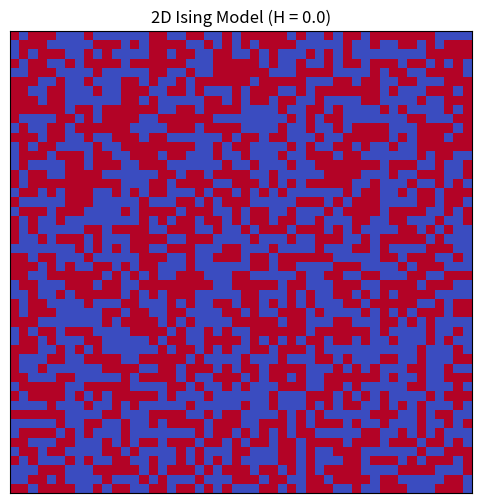

The matplotlib source for this figure:
#!/usr/bin/env python3
# -*- coding: utf-8 -*-
"""
Created on Wed Feb 19 14:20:40 2025

[redacted]
"""

import numpy as np
import matplotlib.pyplot as plt
from matplotlib.animation import FuncAnimation

# ---------------------
# Simulation Parameters
# ---------------------
L = 50                  # Lattice size (L x L)
T = 2.8                 # Temperature (in units where k_B = 1)
J = 1.0                 # Coupling constant (ferromagnetic if J > 0)
H = 0.0                 # External magnetic field; set H=0.0 for no external field,
                        # or choose a nonzero value (e.g., H=0.5) for with external field.
n_steps = 10000         # Total number of Monte Carlo sweeps
sweeps_per_frame = 5    # Number of sweeps to perform between animation frames

# ---------------------
# Initialize Lattice
# ---------------------
# Spins: +1 or -1 chosen at random
spins = np.random.choice([-1, 1], size=(L, L))

# Precompute the Boltzmann factors for possible energy changes:
# For each site, the energy change when flipping is:
#   ΔE = 2 * s * (J * sum(neighbor_spins) + H)
# The sum over neighbors can be -4, -2, 0, 2, or 4 for a square lattice.
# We precompute exp(-ΔE/T) for ΔE = 2 * s * (J * n + H) where n = -4,-2,0,2,4.
possible_dE = np.array([-8*J - 2*H, -4*J - 2*H, -2*H, 4*J - 2*H, 8*J - 2*H])
boltzmann = {dE: np.exp(-dE/T) for dE in possible_dE}

# ---------------------
# Helper Functions
# ---------------------
def metropolis_sweep(spins):
    """
    Perform one Monte Carlo sweep (L*L flip attempts) using the Metropolis algorithm.
    """
    for i in range(L):
        for j in range(L):
            # Pick a random site (i, j)
            a = np.random.randint(0, L)
            b = np.random.randint(0, L)
            s = spins[a, b]
            # Periodic boundary conditions: sum of nearest neighbors
            # Neighbors: up, down, left, right
            nb = spins[(a+1)%L, b] + spins[(a-1)%L, b] + spins[a, (b+1)%L] + spins[a, (b-1)%L]
            # Energy change if spin (a, b) is flipped:
            dE = 2 * s * (J * nb + H)
            # Metropolis acceptance:
            if dE <= 0 or np.random.rand() < np.exp(-dE/T):
                spins[a, b] = -s
    return spins

# ---------------------
# Animation Setup
# ---------------------
fig, ax = plt.subplots(figsize=(6, 6))
im = ax.imshow(spins, cmap='coolwarm', vmin=-1, vmax=1)
ax.set_title('2D Ising Model (H = {})'.format(H))
ax.set_xticks([])
ax.set_yticks([])

def init():
    im.set_data(spins)
    return (im,)

def update(frame):
    global spins
    # Perform several sweeps between animation frames for smoother evolution.
    for _ in range(sweeps_per_frame):
        spins = metropolis_sweep(spins)
    im.set_data(spins)
    return (im,)

ani = FuncAnimation(fig, update, frames=range(n_steps//sweeps_per_frame),
                    init_func=init, interval=50, blit=True)

plt.show()
